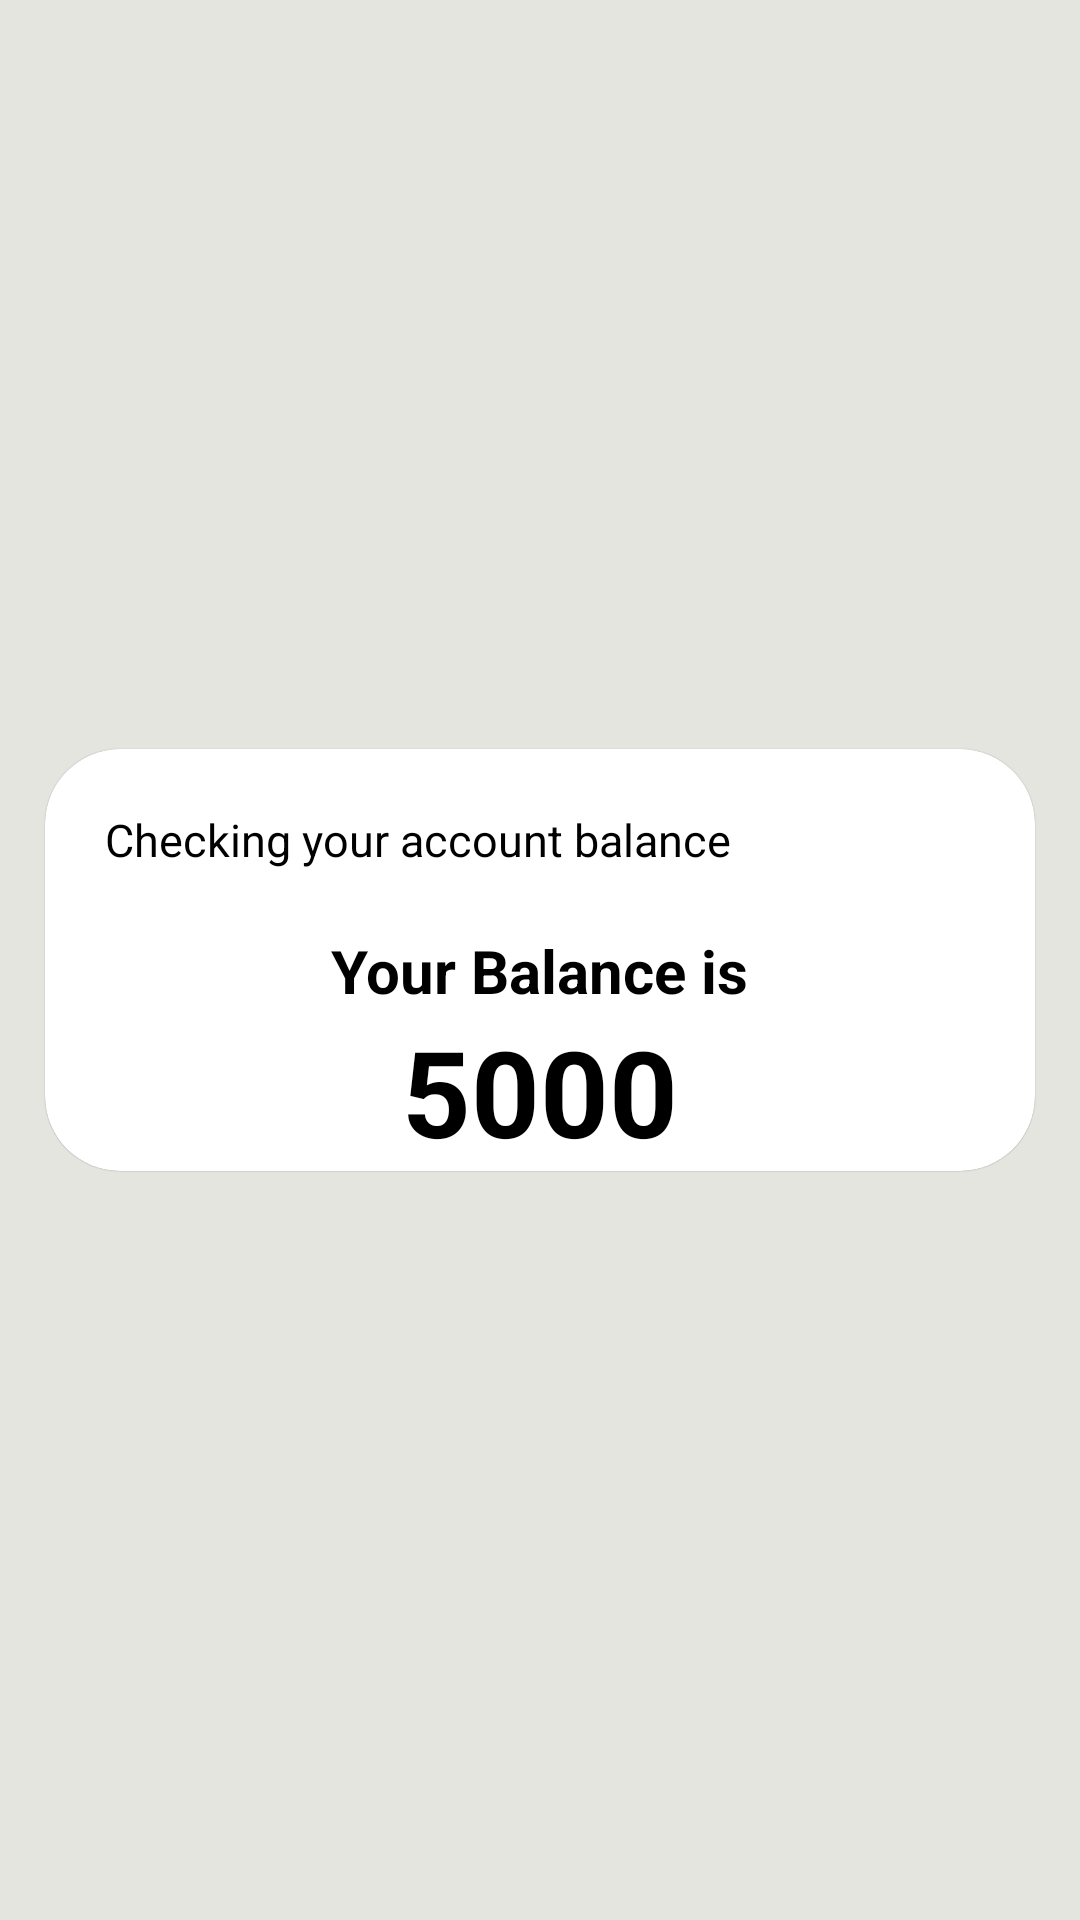

Produce the Android XML layout that renders to this screen, including the resource entries it uses.
<!-- AndroidManifest.xml: application theme Theme.MyMobileWallet -->
<!-- res/layout/fragment_balance.xml -->
<?xml version="1.0" encoding="utf-8"?>
<androidx.constraintlayout.widget.ConstraintLayout xmlns:android="http://schemas.android.com/apk/res/android"
    xmlns:app="http://schemas.android.com/apk/res-auto"
    xmlns:tools="http://schemas.android.com/tools"
    android:layout_width="match_parent"
    android:layout_height="match_parent"
    android:background="@color/gray"
    tools:context=".presentation.fragments.BalanceFragment">

    <ImageView
        android:id="@+id/backArrow"
        android:layout_width="wrap_content"
        android:layout_height="wrap_content"
        android:src="@drawable/arrow_back_24"
        app:layout_constraintStart_toStartOf="parent"
        app:layout_constraintTop_toTopOf="parent"
        app:tint="@color/black" />

    <androidx.cardview.widget.CardView
        android:layout_width="match_parent"
        android:layout_height="wrap_content"
        android:layout_marginStart="@dimen/margin_15"
        android:layout_marginEnd="@dimen/margin_15"
        android:clickable="true"
        android:focusable="true"
        android:foreground="?selectableItemBackground"
        app:cardCornerRadius="25dp"
        app:cardElevation=".1dp"
        app:cardPreventCornerOverlap="true"
        app:layout_constraintBottom_toBottomOf="parent"
        app:layout_constraintEnd_toEndOf="parent"
        app:layout_constraintHorizontal_bias="0.5"
        app:layout_constraintStart_toStartOf="parent"
        app:layout_constraintTop_toTopOf="parent">

        <LinearLayout
            android:layout_width="match_parent"
            android:layout_height="match_parent"
            android:orientation="vertical">

            <TextView
                android:id="@+id/balance_for"
                android:layout_width="match_parent"
                android:layout_height="match_parent"
                android:layout_marginLeft="20dp"
                android:layout_marginTop="20dp"
                android:layout_marginRight="20dp"
                android:text="Checking your account balance"
                android:textColor="@color/black"
                android:textSize="15sp" />

            <TextView
                android:id="@+id/stag_item_quantity_course"
                android:layout_width="wrap_content"
                android:layout_height="match_parent"
                android:layout_gravity="center"
                android:layout_marginLeft="20dp"
                android:layout_marginTop="20dp"
                android:layout_marginRight="20dp"
                android:text="Your Balance is"
                android:textColor="@color/black"
                android:textSize="20dp"
                android:textStyle="bold" />

            <TextView
                android:id="@+id/balance"
                android:layout_width="wrap_content"
                android:layout_height="wrap_content"
                android:layout_gravity="center"
                android:gravity="center"
                android:text="5000"
                android:textColor="@color/black"
                android:textSize="40sp"
                android:textStyle="bold" />

        </LinearLayout>

    </androidx.cardview.widget.CardView>

</androidx.constraintlayout.widget.ConstraintLayout>
<!-- resources referenced by this layout -->
<resources>
  <color name="black">#FF000000</color>
  <color name="gray">#e3e5de</color>
  <dimen name="margin_15">15dp</dimen>
  <style name="Theme.MyMobileWallet" parent="Theme.MaterialComponents.DayNight.NoActionBar">
          
          <item name="colorPrimary">@color/purple_500</item>
          <item name="colorPrimaryVariant">@color/purple_700</item>
          <item name="colorOnPrimary">@color/white</item>
          
          <item name="colorSecondary">@color/teal_200</item>
          <item name="colorSecondaryVariant">@color/teal_700</item>
          <item name="colorOnSecondary">@color/black</item>
          
          <item name="android:statusBarColor" tools:targetApi="l">?attr/colorPrimaryVariant</item>
          
      </style>
  <color name="purple_500">#FF6200EE</color>
  <color name="purple_700">#FF3700B3</color>
  <color name="white">#FFFFFFFF</color>
  <color name="teal_200">#FF03DAC5</color>
  <color name="teal_700">#FF018786</color>
</resources>
